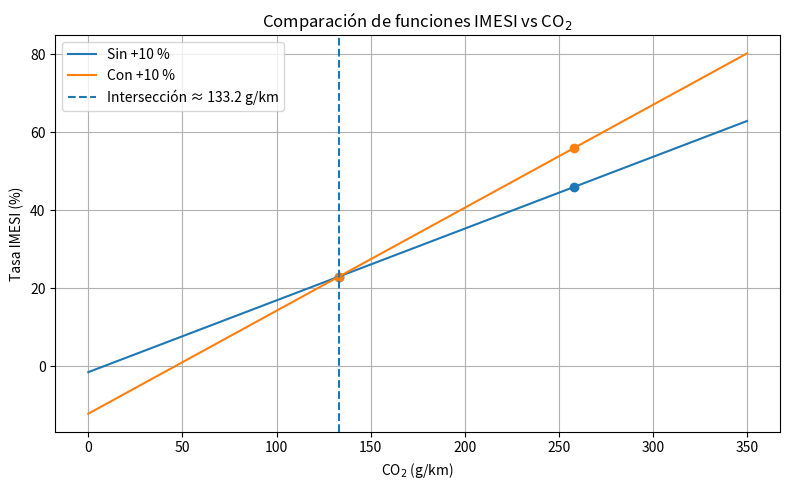

This figure's Python source:
import numpy as np
import matplotlib.pyplot as plt

# Puntos de referencia
x1, y1 = 133.2, 0.23         # (g/km, IMESI)
x2_base, y2_base = 258.08, 0.46   # sin +10%
x2_pen, y2_pen = 258.08, 0.56    # con +10%

# Cálculo de pendientes e interceptos
m_base = (y2_base - y1) / (x2_base - x1)
b_base = y1 - m_base * x1
m_pen = (y2_pen - y1) / (x2_pen - x1)
b_pen = y1 - m_pen * x1

# Dominio de CO2
x = np.linspace(0, 350, 200)
y_base = m_base * x + b_base
y_pen = m_pen * x + b_pen

# Punto de intersección
x_int = (b_pen - b_base) / (m_base - m_pen)

# Gráfico
plt.figure(figsize=(8, 5))
plt.plot(x, y_base * 100, label='Sin +10 %')      # convierte a %
plt.plot(x, y_pen * 100, label='Con +10 %')
plt.axvline(x_int, linestyle='--', label=f'Intersección ≈ {x_int:.1f} g/km')
# Puntos de referencia
plt.scatter([x1, x2_base], [y1*100, y2_base*100])
plt.scatter([x1, x2_pen], [y1*100, y2_pen*100])
plt.xlabel('CO$_2$ (g/km)')
plt.ylabel('Tasa IMESI (%)')
plt.title('Comparación de funciones IMESI vs CO$_2$')
plt.legend()
plt.grid(True)
plt.tight_layout()
plt.savefig(r'C:\Users\<user>\PycharmProjects\TesisUY\Gráficos\Comparación de pendientes.png', dpi=300)
plt.show()
